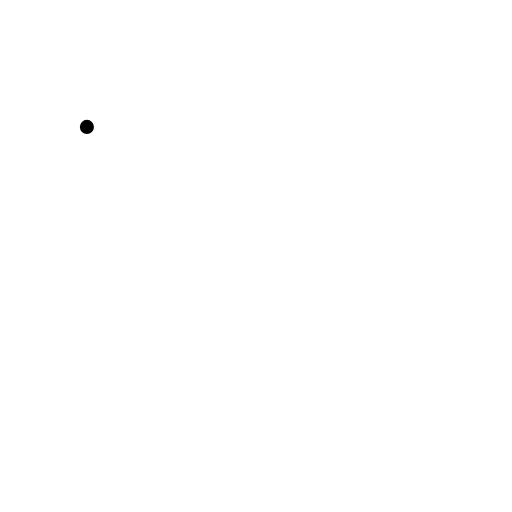
t = 0.00 s
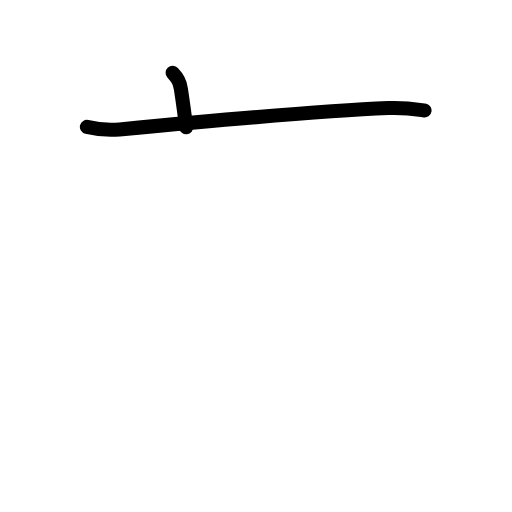
t = 1.75 s
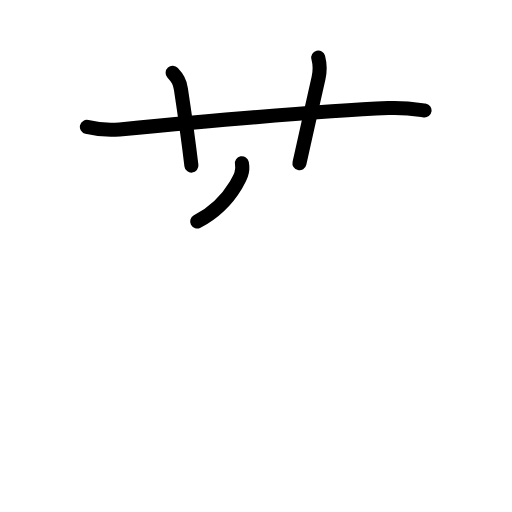
t = 3.63 s
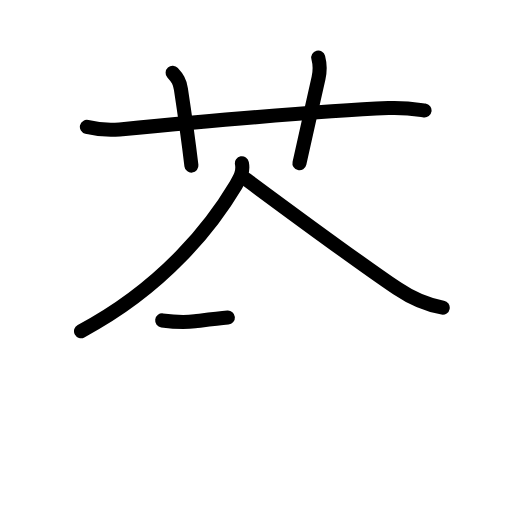
t = 5.42 s
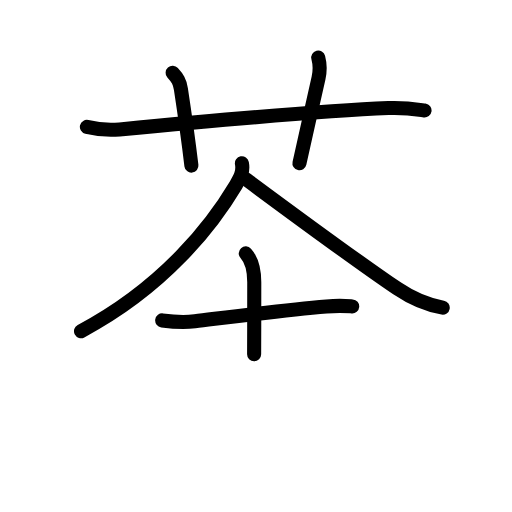
t = 6.50 s
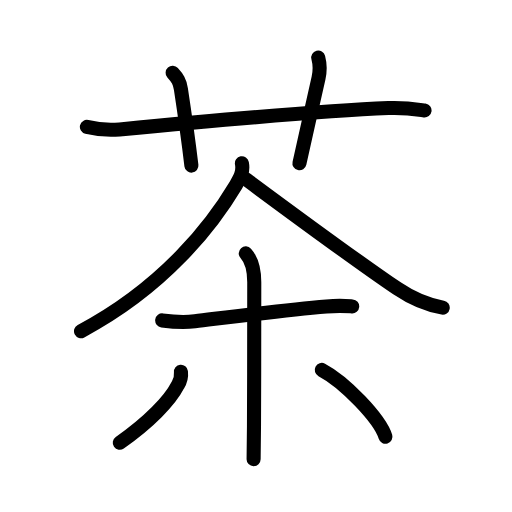
t = 9.00 s

The animated SVG that drew these frames (rendered in a browser with its animation timeline set to each time). Animation: 28 SMIL elements (animate=28); one cycle of 9.00 s.

<?xml version="1.0" encoding="UTF-8"?>
<!--
AniKanjiVG is licensed by CC-BY-SA Paul C. Sommerhoff (https://bitbucket.org/sommerhoff/anikanjivg).
AniKanjiVG uses KanjiVG which is licensed by CC-BY-SA Ulrich Apel (http://kanjivg.tagaini.net).
See also http://creativecommons.org/licenses/by-sa/3.0/
-->
<svg xmlns:kvg='http://kanjivg.tagaini.net' xmlns='http://www.w3.org/2000/svg' width='109' height='109' viewBox='0 0 109 109' style='fill:none;stroke:#000000;stroke-width:3;stroke-linecap:round;stroke-linejoin:round;' id="kvg:kanji_08336"><g id="kvg:08336" kvg:element="茶"><g id="kvg:08336-g1" kvg:element="艹" kvg:variant="true" kvg:original="艸" kvg:position="top" kvg:radical="general"><path id="kvg:08336-s1" kvg:type="㇐" d="M18.5,27.02c2.2,0.53,4.76,0.73,6.96,0.53C41.88,26,68,23.62,82.68,23.01c3.66-0.15,5.87,0.25,7.7,0.51"><animate attributeName="d" begin="0.0s" dur="0.3333333333333333s" from="M18.5,27.02C18.5,27.02,18.5,27.02,18.5,27.02" to="M18.5,27.02c2.2,0.53,4.76,0.73,6.96,0.53" />
<animate attributeName="d" begin="0.3333333333333333s" dur="0.3333333333333333s" from="M18.5,27.02c2.2,0.53,4.76,0.73,6.96,0.53c0,0,0,0,0,0,0" to="M18.5,27.02c2.2,0.53,4.76,0.73,6.96,0.53C41.88,26,68,23.62,82.68,23.01" />
<animate attributeName="d" begin="0.6666666666666666s" dur="0.3333333333333333s" from="M18.5,27.02c2.2,0.53,4.76,0.73,6.96,0.53C41.88,26,68,23.62,82.68,23.01c0,0,0,0,0,0,0" to="M18.5,27.02c2.2,0.53,4.76,0.73,6.96,0.53C41.88,26,68,23.62,82.68,23.01c3.66-0.15,5.87,0.25,7.7,0.51" />
</path>
<path id="kvg:08336-s2" kvg:type="㇑a" d="M36.75,15.5c1.05,1.18,1.51,1.78,1.76,3.44c1.05,6.91,1.94,13.8,2.24,16.31"><animate attributeName="d" begin="1.0s" dur="0.5s" from="M36.75,15.5C36.75,15.5,36.75,15.5,36.75,15.5" to="M36.75,15.5c1.05,1.18,1.51,1.78,1.76,3.44" />
<animate attributeName="d" begin="1.5s" dur="0.5s" from="M36.75,15.5c1.05,1.18,1.51,1.78,1.76,3.44c0,0,0,0,0,0,0" to="M36.75,15.5c1.05,1.18,1.51,1.78,1.76,3.44c1.05,6.91,1.94,13.8,2.24,16.31" />
<animate attributeName="d" begin="0s" dur="1.0s" from="M-100,-100" to="M-100,-100" />
</path>
<path id="kvg:08336-s3" kvg:type="㇑a" d="M67.75,12.25c0.41,1.59,0.43,2.77,0.06,4.37c-1.62,7.05-2.18,9.88-4.06,18.13"><animate attributeName="d" begin="2.0s" dur="0.5s" from="M67.75,12.25C67.75,12.25,67.75,12.25,67.75,12.25" to="M67.75,12.25c0.41,1.59,0.43,2.77,0.06,4.37" />
<animate attributeName="d" begin="2.5s" dur="0.5s" from="M67.75,12.25c0.41,1.59,0.43,2.77,0.06,4.37c0,0,0,0,0,0,0" to="M67.75,12.25c0.41,1.59,0.43,2.77,0.06,4.37c-1.62,7.05-2.18,9.88-4.06,18.13" />
<animate attributeName="d" begin="0s" dur="2.0s" from="M-100,-100" to="M-100,-100" />
</path>
</g>
<g id="kvg:08336-g2" kvg:position="bottom" kvg:phon="余"><g id="kvg:08336-g3" kvg:element="人"><path id="kvg:08336-s4" kvg:type="㇒" d="M51.5,34.75c0.35,1.84-0.35,3.08-1.28,4.64c-4.89,8.2-14.99,21.54-32.97,31.11"><animate attributeName="d" begin="3.0s" dur="0.5s" from="M51.5,34.75C51.5,34.75,51.5,34.75,51.5,34.75" to="M51.5,34.75c0.35,1.84-0.35,3.08-1.28,4.64" />
<animate attributeName="d" begin="3.5s" dur="0.5s" from="M51.5,34.75c0.35,1.84-0.35,3.08-1.28,4.64c0,0,0,0,0,0,0" to="M51.5,34.75c0.35,1.84-0.35,3.08-1.28,4.64c-4.89,8.2-14.99,21.54-32.97,31.11" />
<animate attributeName="d" begin="0s" dur="3.0s" from="M-100,-100" to="M-100,-100" />
</path>
<path id="kvg:08336-s5" kvg:type="㇏" d="M52.5,38.25c5.9,4.37,23.65,17.47,32.05,23.16c3.11,2.1,5.98,3.44,9.7,4.09"><animate attributeName="d" begin="4.0s" dur="0.5s" from="M52.5,38.25C52.5,38.25,52.5,38.25,52.5,38.25" to="M52.5,38.25c5.9,4.37,23.65,17.47,32.05,23.16" />
<animate attributeName="d" begin="4.5s" dur="0.5s" from="M52.5,38.25c5.9,4.37,23.65,17.47,32.05,23.16c0,0,0,0,0,0,0" to="M52.5,38.25c5.9,4.37,23.65,17.47,32.05,23.16c3.11,2.1,5.98,3.44,9.7,4.09" />
<animate attributeName="d" begin="0s" dur="4.0s" from="M-100,-100" to="M-100,-100" />
</path>
</g>
<g id="kvg:08336-g4" kvg:element="木" kvg:variant="true"><path id="kvg:08336-s6" kvg:type="㇐" d="M34.53,68.21c1.1,0.15,4.05,0.54,6.95,0.19c7.4-0.9,18.9-2.4,28.02-3.17c2.9-0.24,3.66-0.15,5.48,0"><animate attributeName="d" begin="5.0s" dur="0.3333333333333333s" from="M34.53,68.21C34.53,68.21,34.53,68.21,34.53,68.21" to="M34.53,68.21c1.1,0.15,4.05,0.54,6.95,0.19" />
<animate attributeName="d" begin="5.333333333333333s" dur="0.3333333333333333s" from="M34.53,68.21c1.1,0.15,4.05,0.54,6.95,0.19c0,0,0,0,0,0,0" to="M34.53,68.21c1.1,0.15,4.05,0.54,6.95,0.19c7.4-0.9,18.9-2.4,28.02-3.17" />
<animate attributeName="d" begin="5.666666666666667s" dur="0.3333333333333333s" from="M34.53,68.21c1.1,0.15,4.05,0.54,6.95,0.19c7.4-0.9,18.9-2.4,28.02-3.17c0,0,0,0,0,0,0" to="M34.53,68.21c1.1,0.15,4.05,0.54,6.95,0.19c7.4-0.9,18.9-2.4,28.02-3.17c2.9-0.24,3.66-0.15,5.48,0" />
<animate attributeName="d" begin="0s" dur="5.0s" from="M-100,-100" to="M-100,-100" />
</path>
<path id="kvg:08336-s7" kvg:type="㇑" d="M52.32,53.94c1.18,1.31,1.81,3.06,1.81,6.15c0,0.46,0,19.56-0.06,30.66c-0.02,3.5-0.05,6.13-0.08,7"><animate attributeName="d" begin="6.0s" dur="0.3333333333333333s" from="M52.32,53.94C52.32,53.94,52.32,53.94,52.32,53.94" to="M52.32,53.94c1.18,1.31,1.81,3.06,1.81,6.15" />
<animate attributeName="d" begin="6.333333333333333s" dur="0.3333333333333333s" from="M52.32,53.94c1.18,1.31,1.81,3.06,1.81,6.15c0,0,0,0,0,0,0" to="M52.32,53.94c1.18,1.31,1.81,3.06,1.81,6.15c0,0.46,0,19.56-0.06,30.66" />
<animate attributeName="d" begin="6.666666666666667s" dur="0.3333333333333333s" from="M52.32,53.94c1.18,1.31,1.81,3.06,1.81,6.15c0,0.46,0,19.56-0.06,30.66c0,0,0,0,0,0,0" to="M52.32,53.94c1.18,1.31,1.81,3.06,1.81,6.15c0,0.46,0,19.56-0.06,30.66c-0.02,3.5-0.05,6.13-0.08,7" />
<animate attributeName="d" begin="0s" dur="6.0s" from="M-100,-100" to="M-100,-100" />
</path>
<path id="kvg:08336-s8" kvg:type="㇒" d="M38.52,79.14c0.11,1-0.1,1.94-0.64,2.8c-1.7,3.35-6.13,7.94-12.38,12.31"><animate attributeName="d" begin="7.0s" dur="0.5s" from="M38.52,79.14C38.52,79.14,38.52,79.14,38.52,79.14" to="M38.52,79.14c0.11,1-0.1,1.94-0.64,2.8" />
<animate attributeName="d" begin="7.5s" dur="0.5s" from="M38.52,79.14c0.11,1-0.1,1.94-0.64,2.8c0,0,0,0,0,0,0" to="M38.52,79.14c0.11,1-0.1,1.94-0.64,2.8c-1.7,3.35-6.13,7.94-12.38,12.31" />
<animate attributeName="d" begin="0s" dur="7.0s" from="M-100,-100" to="M-100,-100" />
</path>
<path id="kvg:08336-s9" kvg:type="㇔/㇏" d="M68.5,78.75c4.79,2.51,12.36,10.32,13.56,14.22"><animate attributeName="d" begin="8.0s" dur="1.0s" from="M68.5,78.75C68.5,78.75,68.5,78.75,68.5,78.75" to="M68.5,78.75c4.79,2.51,12.36,10.32,13.56,14.22" />
<animate attributeName="d" begin="0s" dur="8.0s" from="M-100,-100" to="M-100,-100" />
</path>
</g>
</g>
</g>
</svg>
